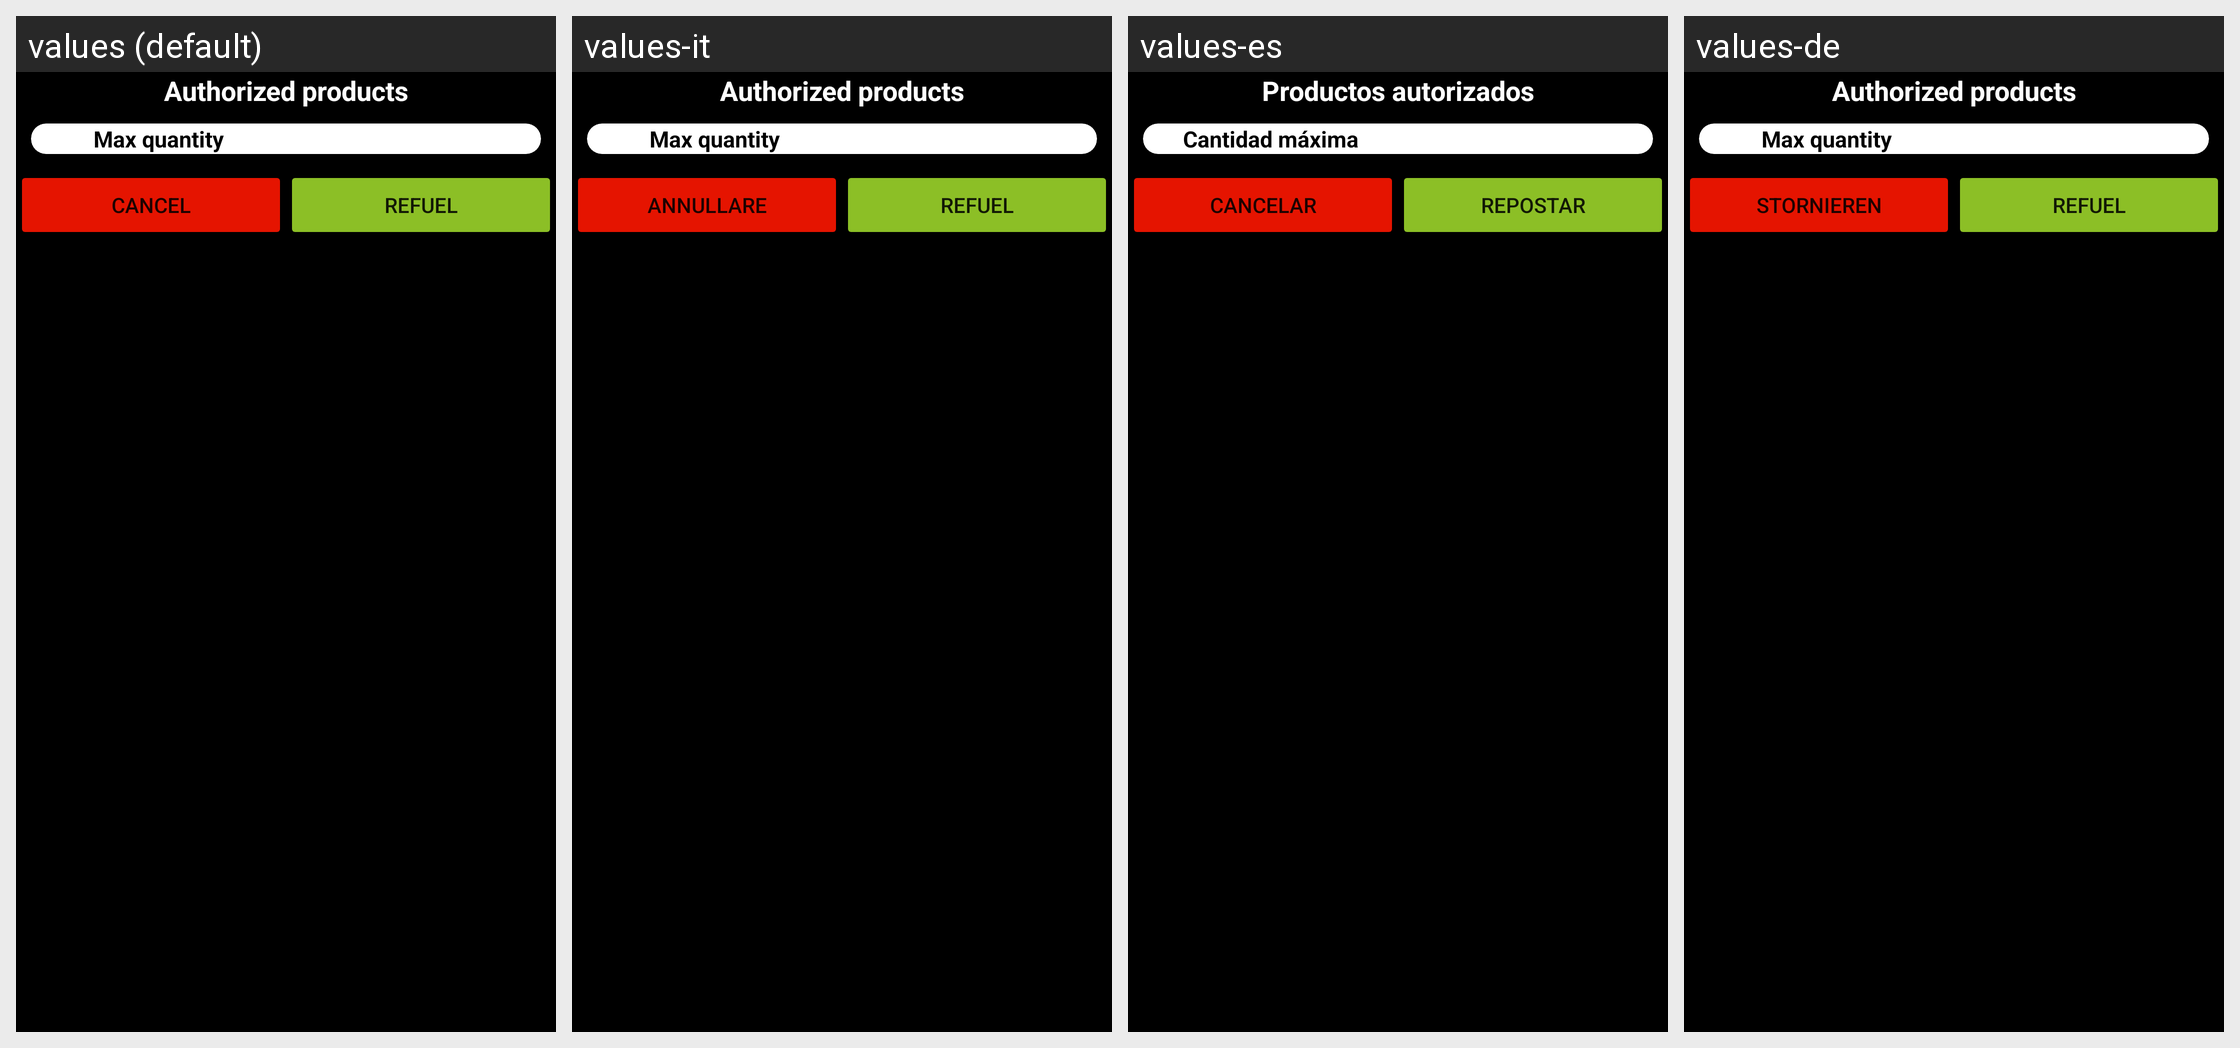

The same Android screen rendered under several of its app's locales, left to right. List the strings drawn on it with the default value and each locale's translation.
Android screen res/layout/globalwallet_qrcard_validate.xml rendered under 4 locales, left to right: values (default), values-it, values-es, values-de. Device: Nexus 5 (rendered at 1080×1920; each locale shown at half size, 540×960, under a caption strip naming it); theme AppTheme.
Strings drawn on this screen, with the default value and each locale's value (text and hints the layout hard-codes, and strings that could not be matched under every locale, appear in the picture but are not listed):

authorized_products
  values: Authorized products
  values-it: Authorized products
  values-es: Productos autorizados
  values-de: Authorized products

max_quantity
  values: Max quantity
  values-it: Max quantity
  values-es: Cantidad máxima
  values-de: Max quantity

btn_pinpad_cancel
  values: Cancel
  values-it: Annullare
  values-es: Cancelar
  values-de: Stornieren

refuel
  values: Refuel
  values-it: Refuel
  values-es: Repostar
  values-de: Refuel
